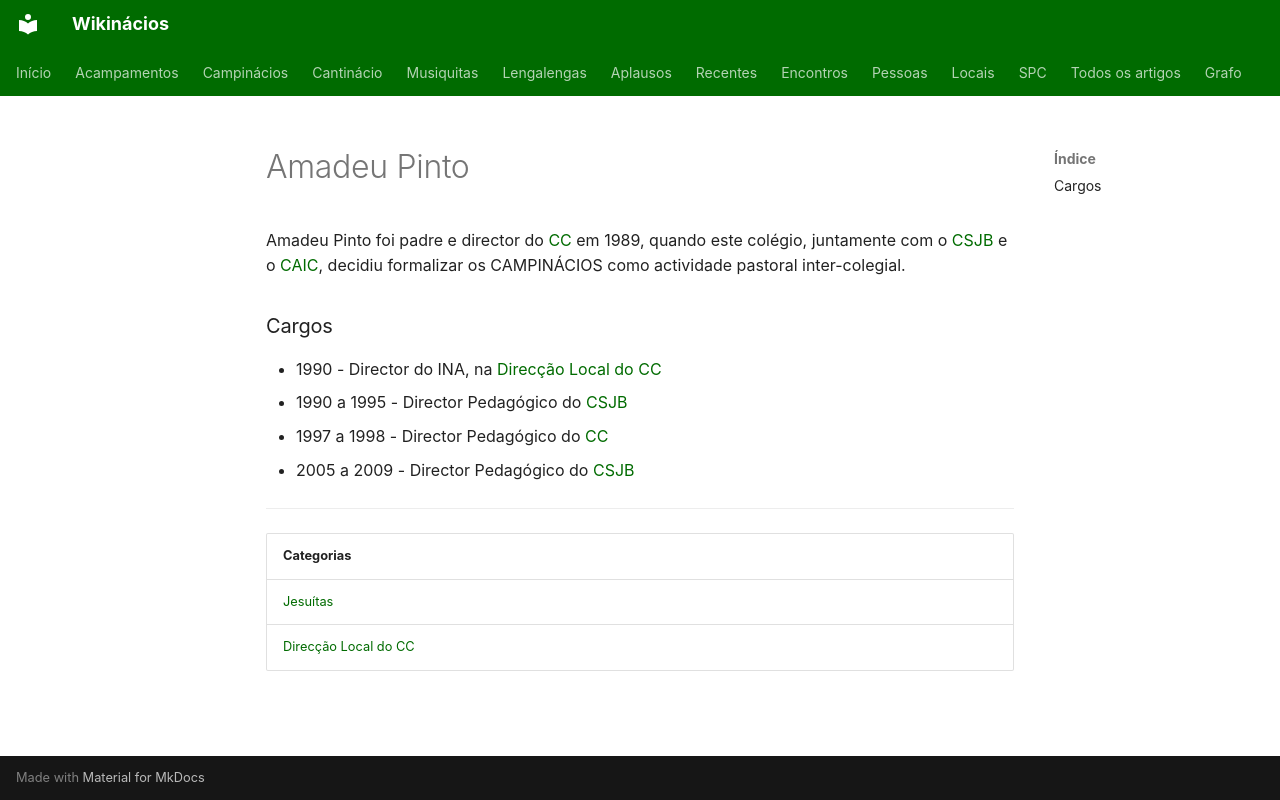

repository: neteinstein/Campinacios · page: Pessoas/A/Amadeu Pinto.html · generator: mkdocs

# Amadeu Pinto

Amadeu Pinto foi padre e director do [CC](../../Movimento/CC.md) em 1989, quando este colégio, juntamente com o [CSJB](../../Movimento/CSJB.md) e o [CAIC](../../Movimento/CAIC.md), decidiu formalizar os CAMPINÁCIOS como actividade pastoral inter-colegial.

### Cargos

- 1990 - Director do INA, na [Direcção Local do CC](../../Categorias/Direc%C3%A7%C3%A3o%20Local%20do%20CC.md)
- 1990 a 1995 - Director Pedagógico do [CSJB](../../Movimento/CSJB.md#historia)
- 1997 a 1998 - Director Pedagógico do [CC](../../Movimento/CC.md)
- 2005 a 2009 - Director Pedagógico do [CSJB](../../Movimento/CSJB.md#historia)

---

| Categorias |
| --- |
| [Jesuítas](../../Categorias/Jesu%C3%ADtas.md) |
| [Direcção Local do CC](../../Categorias/Direc%C3%A7%C3%A3o%20Local%20do%20CC.md) |
